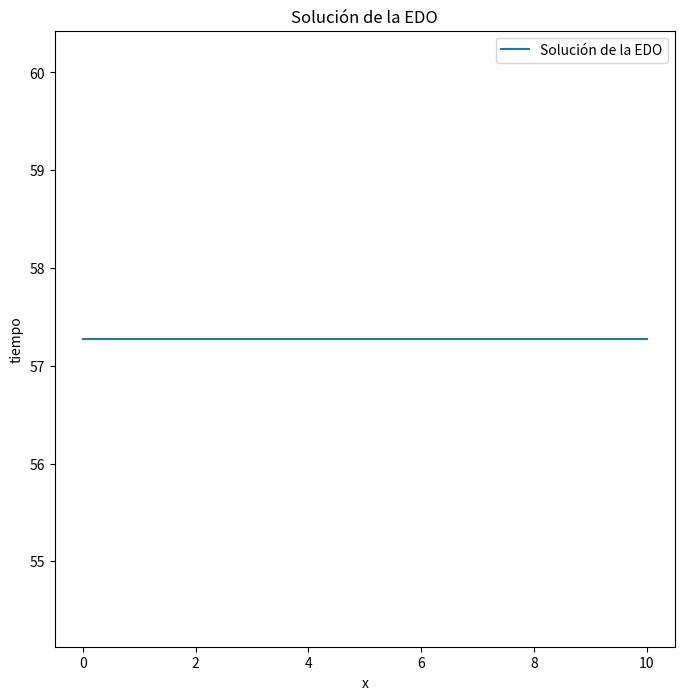

Source code (Python):
import numpy as np
import matplotlib.pyplot as plt

# 1. Método de Euler
class Euler:
    def __init__(self, fun_derivs):
        self.fun_derivadas = fun_derivs

    def step(self, t, state, dt):
        #Aplicar método de Euler para obtener nuevo estado
        state_new = state + (dt * self.fun_derivadas(t, state))
        return state_new, dt
    
#2. Runge-Kutta 4
class RungeKutta4:
    def __init__(self, fun_derivs):
        self.fun_derivadas = fun_derivs
    
    def step(self, t, state, dt):
        k1 = self.fun_derivadas(t, state)
        k2 = self.fun_derivadas(t + dt/2, state + k1 * dt/2)
        k3 = self.fun_derivadas(t + dt/2, state + k2 * dt/2)
        k4 = self.fun_derivadas(t + dt, state + k3 * dt)
        new_state = state + dt * (k1 + 2*k2 + 2*k3 + k4) / 6
        return new_state, dt

# 3. Runge-Kutta 2
class RungeKutta2:
    def __init__(self, fun_derivs):
        self.fun_derivadas = fun_derivs

    def step(self, t, state, dt):
        k1 = self.fun_derivadas(t, state)
        k2 = self.fun_derivadas(t + dt, state + k1 * dt)
        new_state = state + dt * (k1 + k2) / 2
        return new_state, dt
        
# 4. Método de Runge-Kutt-Fehlberg 45
class RKF45:
    def __init__(self, fun_derivs):
        self.fun_derivadas = fun_derivs
        self.tol=1e-4
        self.S= 0.9

    def step(self, t, state, dt):
        tol=self.tol
        #S=self.S #no se ocupa???

        retry = True
        while retry:
            k1 = dt*self.fun_derivadas(t, state)
            k2 = dt*self.fun_derivadas(t + dt/4, state + (k1/4))
            k3 = dt*self.fun_derivadas(t + (dt*3/8), state + (k1*3/32) + (k2*9/32) )
            k4 = dt*self.fun_derivadas(t + (dt*12/13), state + (k1*1932/2197) - (k2*7200/2197) + (k3*7296/2197))
            k5 = dt*self.fun_derivadas(t + dt, state + (k1*439/216) - (k2*8) + (k3*3680/513) - (k4*845/4104))
            k6 = dt*self.fun_derivadas(t + dt/2, state - (k1*8/27) + (k2 *2) -  (k3*3544/2565) + (k4*1859/4104) - (k5*11/40))

            ykp = state + 25/216*k1 + 1408/2565*k3 + 2197/4101*k4 - k5/5
            zkp = state + 16/135*k1 + 6656/12825*k3 + 28561/56430*k4 - 9/50*k5 + 2/55*k6

            errs = np.abs(zkp - ykp)
            errmax = max(errs)
            #print("errmax={} {} tol={}".format(errmax, ">" if errmax>tol else "<", tol))
            # print("dt_nuevo=", dt_nuevo)

            if errmax < tol:
                # Errores aceptables, ya no iterar más, aumentar dt
                #print("Error aceptable")
                retry = False
            else:
                # Errores demasiado grandes, reducir dt y repetir paso
                #print("Error no aceptable, repitiendo iteración")
                dt_nuevo = dt * (tol / (2*errmax))**0.25
                retry = True
                dt = dt_nuevo

        return zkp, dt
    
#Metodo de Euler adaptivo
class AdaptiveEuler:
    def __init__(self, fun_derivs):
        self.fun_derivadas = fun_derivs
        self.tol = 1e-4
        self.S = 0.9

    def step(self, t, state, dt):
        retry = True
        tol = self.tol
        S = self.S

        while retry:
            # Estimar el paso de Euler con un paso completo
            state_full = state + dt * self.fun_derivadas(t, state)

            # Estimar el paso de Euler con dos pasos a la mitad
            dt_half = dt / 2
            state_half = state + dt_half * self.fun_derivadas(t, state)
            state_half = state_half + dt_half * self.fun_derivadas(t + dt_half, state_half)

            # Calcular el error
            error = np.linalg.norm(state_half - state_full)

            # Calcular nuevo tamaño de paso basado en el error
            if error < tol:
                # Si el error es aceptable, incrementar el tamaño del paso
                dt_new = S * dt * (tol / error) ** 0.5
                retry = False  # No necesitamos repetir el paso
                return state_full, dt_new
            else:
                # Si el error es demasiado grande, reducir el tamaño del paso y repetir
                dt_new = S * dt * (tol / error) ** 0.5
                dt = dt_new  # Actualizar dt para el próximo intento

#Metodo de Runge-Kutta 4 adaptivo
class AdaptiveRungeKutta4:
    def __init__(self, fun_derivs):
        self.fun_derivadas = fun_derivs
        self.tol = 1
        self.S = 0.9

    def step(self, t, state, dt):
        retry = True
        tol = self.tol
        S = self.S

        while retry:
            # Estimar el paso de Runge-Kutta 4 con un paso completo
            k1 = self.fun_derivadas(t, state)
            k2 = self.fun_derivadas(t + 0.5 * dt, state +
                                    0.5 * dt * k1)
            k3 = self.fun_derivadas(t + 0.5 * dt, state +
                                    0.5 * dt * k2)
            k4 = self.fun_derivadas(t + dt, state + dt * k3)
            state_full = state + dt * (k1 + 2 * k2 + 2 * k3 + k4) / 6

            # Estimar el paso de Runge-Kutta 4 con dos pasos a la mitad
            dt_half = dt / 2
            k1_half = self.fun_derivadas(t, state)
            k2_half = self.fun_derivadas(t + 0.5 * dt_half, state + 0.5 * dt_half * k1_half)
            k3_half = self.fun_derivadas(t + 0.5 * dt_half, state + 0.5 * dt_half * k2_half)
            k4_half = self.fun_derivadas(t + dt_half, state + dt_half * k3_half)
            state_half = state + dt_half * (k1_half + 2 * k2_half + 2 * k3_half + k4_half) / 6
            state_half = state_half + dt_half * (k1_half + 2 * k2_half + 2 * k3_half + k4_half) / 6
            # Calcular el error
            error = np.linalg.norm(state_half - state_full)
            # Calcular nuevo tamaño de paso basado en el error
            if error < tol:
                # Si el error es aceptable, incrementar el tamaño del paso
                print('Error aceptable--Incrementando tamaño del paso')
                dt_new = S * dt * (tol / error) ** 0.5
                retry = False  # No necesitamos repetir el paso
                print('Avanzando...con dt_new', dt_new)
                return state_full, dt_new
            else:
                # Si el error es demasiado grande, reducir el tamaño del paso y repetir
                print('Error no aceptable--Reduciendo tamaño del paso')
                dt_new = S * dt * (tol / error) ** 0.5
                dt = dt_new  # Actualizar dt para el próximo intento

#Metodo de Runge-Kutta 2 adaptivo
class AdaptiveRungeKutta2:
    def __init__(self, fun_derivs):
        self.fun_derivadas = fun_derivs
        self.tol = 1e-4
        self.S = 0.9
        def step(self, t, state, dt):
            # Estimar el paso de Runge-Kutta 2 con un paso completo
            k1 = self.fun_derivadas(t, state)
            k2 = self.fun_derivadas(t + dt, state + dt * k1)
            state_full = state + dt * (k1 + k2) / 2
            # Calcular el error
            error = np.linalg.norm(k2 - k1)
            # Calcular nuevo tamaño de paso basado en el error
            if error < self.tol:
                # Si el error es aceptable, incrementar el tamaño del paso
                dt_new = self.S * dt * (self.tol / error) ** 0.5
                return state_full, dt_new
            else:
                # Si el error es demasiado grande, reducir el tamaño del paso y repetir
                dt_new = self.S * dt * (self.tol / error) ** 0.5
                return state, dt_new


if __name__ == '__main__':
    #Ejemplo para los metodos adptivos
    #FUNCION SIMPLE DE DERIVADAS
    def fun_derivadas_simple(t, state):
        x =state[0]
        dxdt = x**2 + x
        return np.array([dxdt])

    #Elegir el integrador adaptivo a probar
    #integrador = AdaptiveEuler(fun_derivadas)
    #integrador = RKF45(fun_derivadas)
    integrador = AdaptiveRungeKutta4(fun_derivadas_simple)

    #state = np.array([1, 0, 0])
    state = np.array([1, 0])
    t = 0
    dt = 0.1
    t_max = 10
    it = 1

    print('Estado inicial:', state)

    while t < t_max:
        state, dt_new = integrador.step(t, state, dt)

        print(f'Iteración {it}: t={t:.2f}, state={state}')
        print('dt_new', dt_new)
        it += 1
        t += dt_new

    #Grafica la solucion de ejemplo
    # Crear un rango de valores de t
    t_values = np.linspace(0, t_max, 1000)
    # Calcular el estado en cada valor de t
    state_values = np.array([integrador.step(t, state, 0.01)[0] for t in t_values])
    # Extraer las coordenadas x, y, z
    x_values = state_values[:, 0]


    # Graficar la trayectoria en el plano xy
    plt.figure(figsize=(8, 8))
    plt.plot(t_values, x_values, label='Solución de la EDO')
    plt.xlabel('x')
    plt.ylabel('tiempo')
    plt.title('Solución de la EDO')
    plt.legend()
    plt.show()
